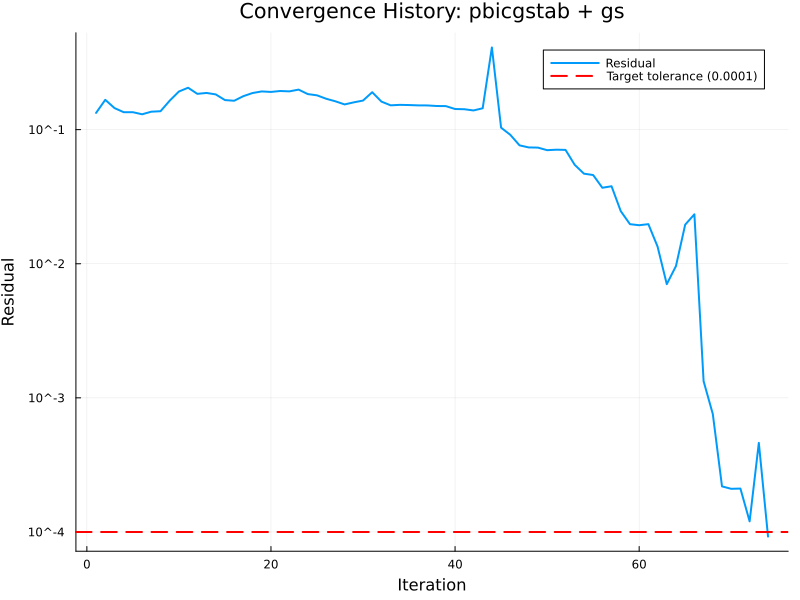

Values plotted in this chart, from the file beside it:
# Convergence History Data
# Solver: pbicgstab
# Smoother: gs
# Generated: 2025-08-18 12:22:27
Iteration, Residual
1, 1.33260832235241E-01
2, 1.66870033503858E-01
3, 1.44837962104785E-01
4, 1.34908237098458E-01
5, 1.34883777982228E-01
6, 1.30165131112868E-01
7, 1.36102147573544E-01
8, 1.37165988234278E-01
9, 1.64456902965836E-01
10, 1.92463236623074E-01
11, 2.05311100108167E-01
12, 1.84864685504163E-01
13, 1.87729891739363E-01
14, 1.83106198411018E-01
15, 1.66106436671789E-01
16, 1.64199857050620E-01
17, 1.77636076440257E-01
18, 1.87498547698858E-01
19, 1.92723521659997E-01
20, 1.91053779534989E-01
21, 1.94110742659397E-01
22, 1.92910163372899E-01
23, 1.98819316496509E-01
24, 1.84134379950894E-01
25, 1.80231324385317E-01
26, 1.69899395461092E-01
27, 1.62643203018066E-01
28, 1.54158849229645E-01
29, 1.59796158437747E-01
30, 1.64710156635492E-01
31, 1.90121767981411E-01
32, 1.61845556770988E-01
33, 1.51785500265469E-01
34, 1.53007761384664E-01
35, 1.52527708679324E-01
36, 1.51663200696205E-01
37, 1.51496503934353E-01
38, 1.50036589431031E-01
39, 1.49769546705520E-01
40, 1.42498696480138E-01
41, 1.41978964247959E-01
42, 1.39016883164547E-01
43, 1.44328054284828E-01
44, 4.10146849412182E-01
45, 1.03391922829040E-01
46, 9.14925021329649E-02
47, 7.63727542481926E-02
48, 7.36738632267743E-02
49, 7.34598232934963E-02
50, 7.02738887854889E-02
51, 7.08645638497531E-02
52, 7.06271927548041E-02
53, 5.46255822416755E-02
54, 4.69518463108658E-02
55, 4.58794527812848E-02
56, 3.68643323314436E-02
... 18 more rows
